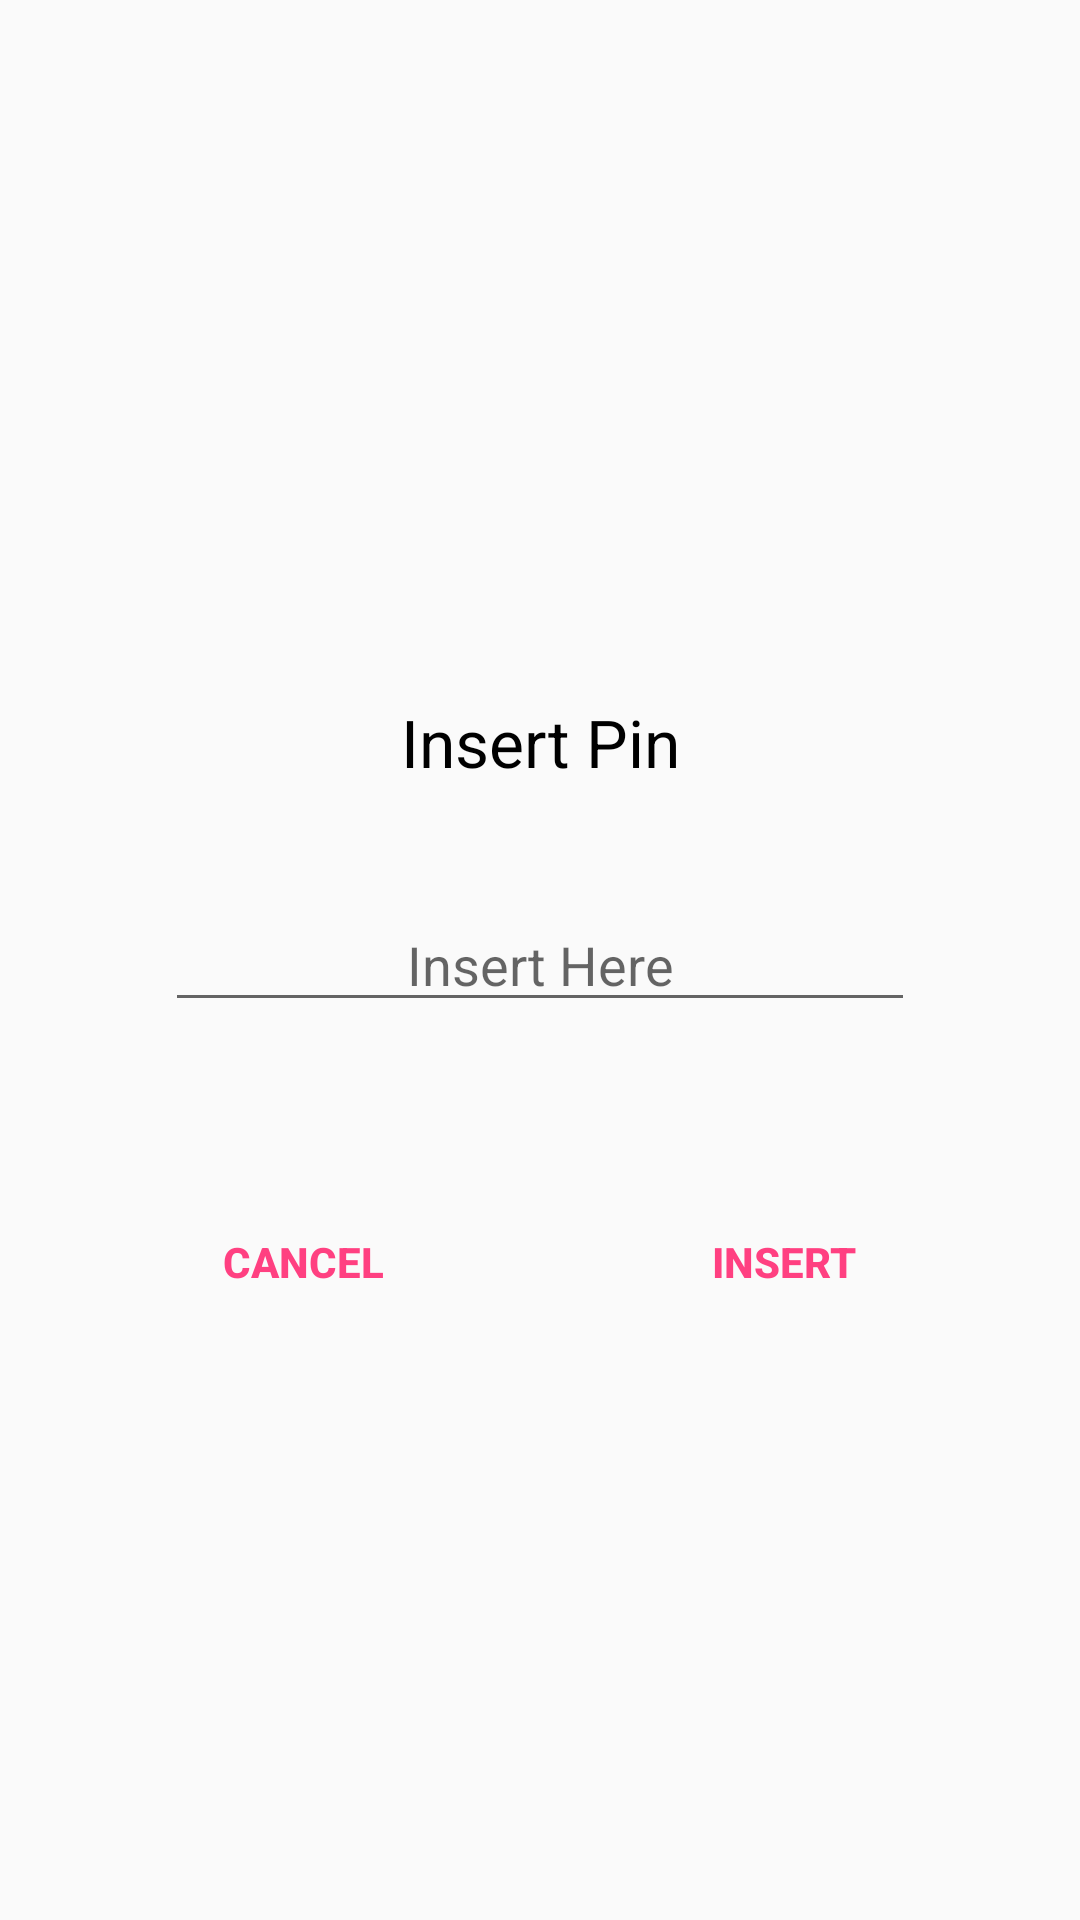

Produce the Android XML layout that renders to this screen, including the resource entries it uses.
<!-- AndroidManifest.xml: application theme AppTheme -->
<!-- res/layout/custom_dialog_insertpin.xml -->
<?xml version="1.0" encoding="utf-8"?>
<android.support.constraint.ConstraintLayout

    xmlns:android="http://schemas.android.com/apk/res/android"
    android:layout_width="match_parent"
    android:layout_height="match_parent"
    android:minWidth="200dp"
    android:minHeight="300dp"
    xmlns:app="http://schemas.android.com/apk/res-auto">


    <Button
        android:textStyle="bold"
        android:textColor="@color/colorAccent"
        android:background="@android:color/transparent"
        android:id="@+id/button_insert"
        android:layout_width="wrap_content"
        android:layout_height="wrap_content"
        android:layout_marginStart="72dp"
        android:layout_marginTop="56dp"
        android:text="@string/insert"
        app:layout_constraintStart_toEndOf="@+id/button_cancel"
        app:layout_constraintTop_toBottomOf="@+id/editText_inser_pin" />

    <TextView
        android:gravity="center"
        android:textColor="@color/myorder_titleproduct_black"
        android:textSize="22sp"
        android:id="@+id/textView_insert_pin"
        android:layout_width="250dp"
        android:layout_height="40dp"
        android:layout_marginBottom="32dp"
        android:layout_marginStart="8dp"
        android:text="@string/insert_pin"
        app:layout_constraintBottom_toTopOf="@+id/editText_inser_pin"
        app:layout_constraintEnd_toEndOf="@+id/editText_inser_pin"
        app:layout_constraintHorizontal_bias="1.0"
        app:layout_constraintStart_toStartOf="@+id/editText_inser_pin" />

    <EditText
        android:gravity="center"
        android:id="@+id/editText_inser_pin"
        android:layout_width="250dp"
        android:layout_height="wrap_content"
        android:layout_marginBottom="8dp"
        android:layout_marginEnd="8dp"
        android:layout_marginStart="8dp"
        android:layout_marginTop="8dp"
        android:ems="10"
        android:inputType="textPersonName"
       android:hint="Insert Here"
        app:layout_constraintBottom_toBottomOf="parent"
        app:layout_constraintEnd_toEndOf="parent"
        app:layout_constraintStart_toStartOf="parent"
        app:layout_constraintTop_toTopOf="parent" />

    <Button
        android:textStyle="bold"
        android:textColor="@color/colorAccent"
        android:background="@android:color/transparent"
        android:id="@+id/button_cancel"
        android:layout_width="wrap_content"
        android:layout_height="wrap_content"
        android:layout_marginEnd="160dp"
        android:layout_marginTop="56dp"
        android:text="@string/cancel"
        app:layout_constraintEnd_toEndOf="@+id/editText_inser_pin"
        app:layout_constraintTop_toBottomOf="@+id/editText_inser_pin" />

</android.support.constraint.ConstraintLayout>
<!-- resources referenced by this layout -->
<resources>
  <color name="colorAccent">#FF4081</color>
  <color name="myorder_titleproduct_black">#000000</color>
  <string name="cancel">CANCEL</string>
  <string name="insert">INSERT</string>
  <string name="insert_pin">Insert Pin</string>
  <style name="AppTheme" parent="Theme.AppCompat.Light.DarkActionBar">
          
          <item name="colorPrimary">@color/colorPrimaryDark</item>
          <item name="colorPrimaryDark">@color/colorPrimaryDark</item>
          <item name="colorAccent">@color/white</item>
      </style>
  <color name="colorPrimaryDark">#303F9F</color>
  <color name="white">#ffffffff</color>
</resources>
